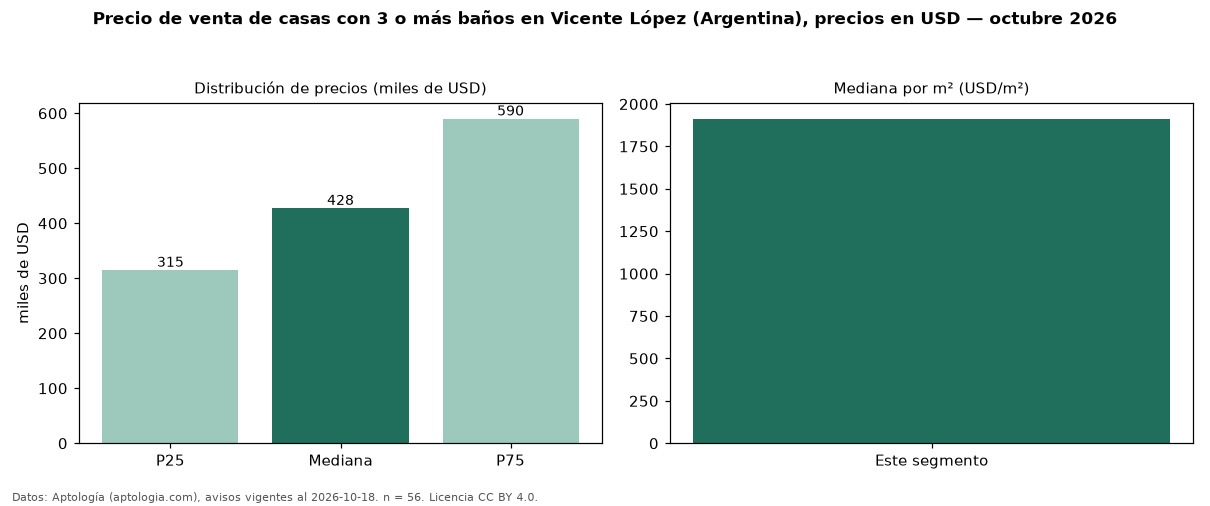

Source data for this figure (header and first rows):
seccion, metrica, valor, moneda, n
filtro, ban3, con 3 o más baños, , 56
precio, p25, 315000, USD, 56
precio, mediana, 427500, USD, 56
precio, p75, 590000, USD, 56
precio, minimo, 145000, USD, 56
precio, maximo, 2490000, USD, 56
m2, mediana_precio_m2, 1913, USD, 56
m2, area_mediana_m2, 213.5, m2, 56
banos, mediana_banos, 3.0, , 
habitaciones, 3+, 430000, USD, 55
fuente, fecha_datos, 2026-10-18, , 
fuente, atribucion, https://www.aptologia.com/ar/venta/vicen…, , 
fuente, licencia, CC BY 4.0, , 
